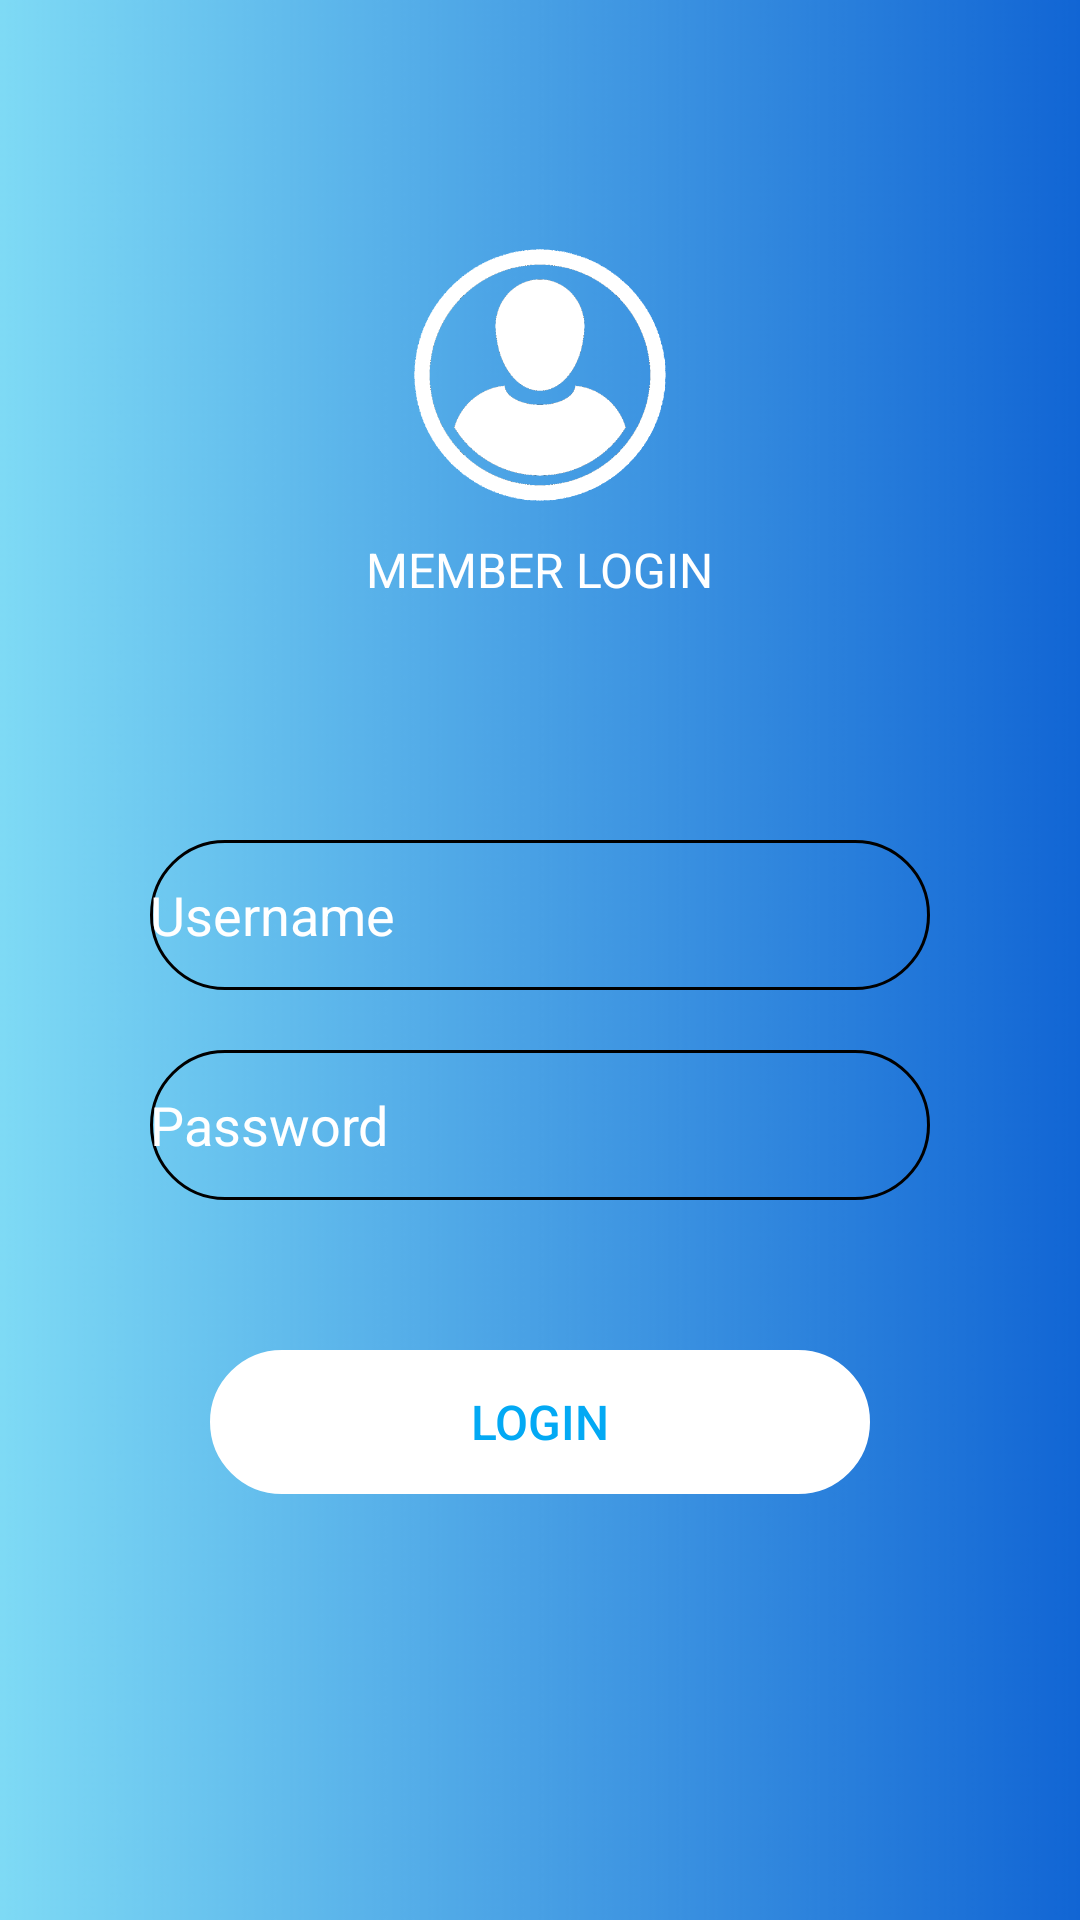

Write the Android layout XML for this screen, with the resource values it uses.
<!-- AndroidManifest.xml: application theme AppTheme -->
<!-- res/layout/fragment_login.xml -->
<?xml version="1.0" encoding="utf-8"?>
<RelativeLayout xmlns:android="http://schemas.android.com/apk/res/android"
    xmlns:app="http://schemas.android.com/apk/res-auto"
    xmlns:tools="http://schemas.android.com/tools"
    android:layout_width="match_parent"
    android:layout_height="match_parent"
    tools:context=".LoginActivity">
    <ImageView
        android:layout_width="match_parent"
        android:layout_height="match_parent"
        android:src="@drawable/bg_login"
        android:scaleType="centerCrop"/>

    <LinearLayout
        android:layout_width="match_parent"
        android:layout_height="match_parent"
        android:orientation="vertical">
        <LinearLayout
            android:layout_width="match_parent"
            android:layout_height="280dp"
            android:gravity="center"
            android:orientation="vertical">

            <ImageView
                android:layout_width="100dp"
                android:layout_height="100dp"
                android:scaleType="centerCrop"
                android:src="@drawable/u_ic" />
            <TextView
                android:layout_width="wrap_content"
                android:layout_height="wrap_content"
                android:text="MEMBER LOGIN"
                android:textSize="16sp"
                android:textColor="#ffff"
                />
        </LinearLayout>

        <LinearLayout
            android:layout_width="match_parent"
            android:layout_height="match_parent"
            android:orientation="vertical">

            <EditText
                android:id="@+id/user_id"
                android:layout_width="match_parent"
                android:layout_height="50dp"
                android:layout_gravity="center"
                android:layout_marginLeft="50dp"
                android:layout_marginRight="50dp"
                android:background="@drawable/icon_button_circle"
                android:drawableLeft="@drawable/ic_account"
                android:drawablePadding="16sp"
                android:ems="10"
                android:hint="Username"
                android:inputType="textPersonName"
                android:textColorHint="#ffff"
                />
            <EditText
                android:id="@+id/password_id"
                android:layout_marginTop="20dp"
                android:background="@drawable/icon_button_circle"
                android:layout_gravity="center"
                android:layout_marginLeft="50dp"
                android:layout_marginRight="50dp"
                android:layout_width="match_parent"
                android:layout_height="50dp"
                android:ems="10"
                android:inputType="textPersonName"
                android:hint="Password"
                android:drawableLeft="@drawable/ic_lock"
                android:drawablePadding="16sp"
                android:textColorHint="#ffff"/>
            <Button
                android:layout_marginTop="50dp"
                android:layout_marginLeft="70dp"
                android:layout_marginRight="70dp"
                android:background="@drawable/icon_button_circle"
                android:layout_width="match_parent"
                android:layout_height="wrap_content"
                android:layout_gravity="center"
                android:backgroundTint="#ffff"
                android:text="Login"
                android:textSize="16sp"
                android:textColor="#03A9F4"
                android:id="@+id/login_btn"/>
            <TextView
                android:layout_marginTop="20dp"
                android:gravity="center"
                android:layout_width="match_parent"
                android:layout_height="wrap_content"
                android:textColor="#FF0000"
                android:textSize="14sp"
                android:id="@+id/fail_id_login"/>
        </LinearLayout>
    </LinearLayout>

</RelativeLayout>
<!-- resources referenced by this layout -->
<resources>
  <!-- drawable bg_login: png bitmap (drawable, 45498 bytes) -->
  <!-- drawable icon_button_circle (drawable) -->
  <?xml version="1.0" encoding="utf-8"?>
      <shape xmlns:android="http://schemas.android.com/apk/res/android"
          android:shape="rectangle">
      <stroke android:color="@color/colorPrimary"
          android:width="1dp"/>
          <corners android:radius="100dp" />
        />
  
  
      </shape>
  <!-- drawable u_ic: png bitmap (drawable, 24061 bytes) -->
  <style name="AppTheme" parent="Theme.AppCompat.DayNight.NoActionBar">
          
          <item name="colorPrimary">@color/colorPrimary</item>
          <item name="colorPrimaryDark">@android:color/transparent</item>
          <item name="colorAccent">@color/colorAccent</item>
  
  
      </style>
  <color name="colorPrimary">#000000</color>
  <color name="colorAccent">#000000</color>
</resources>
